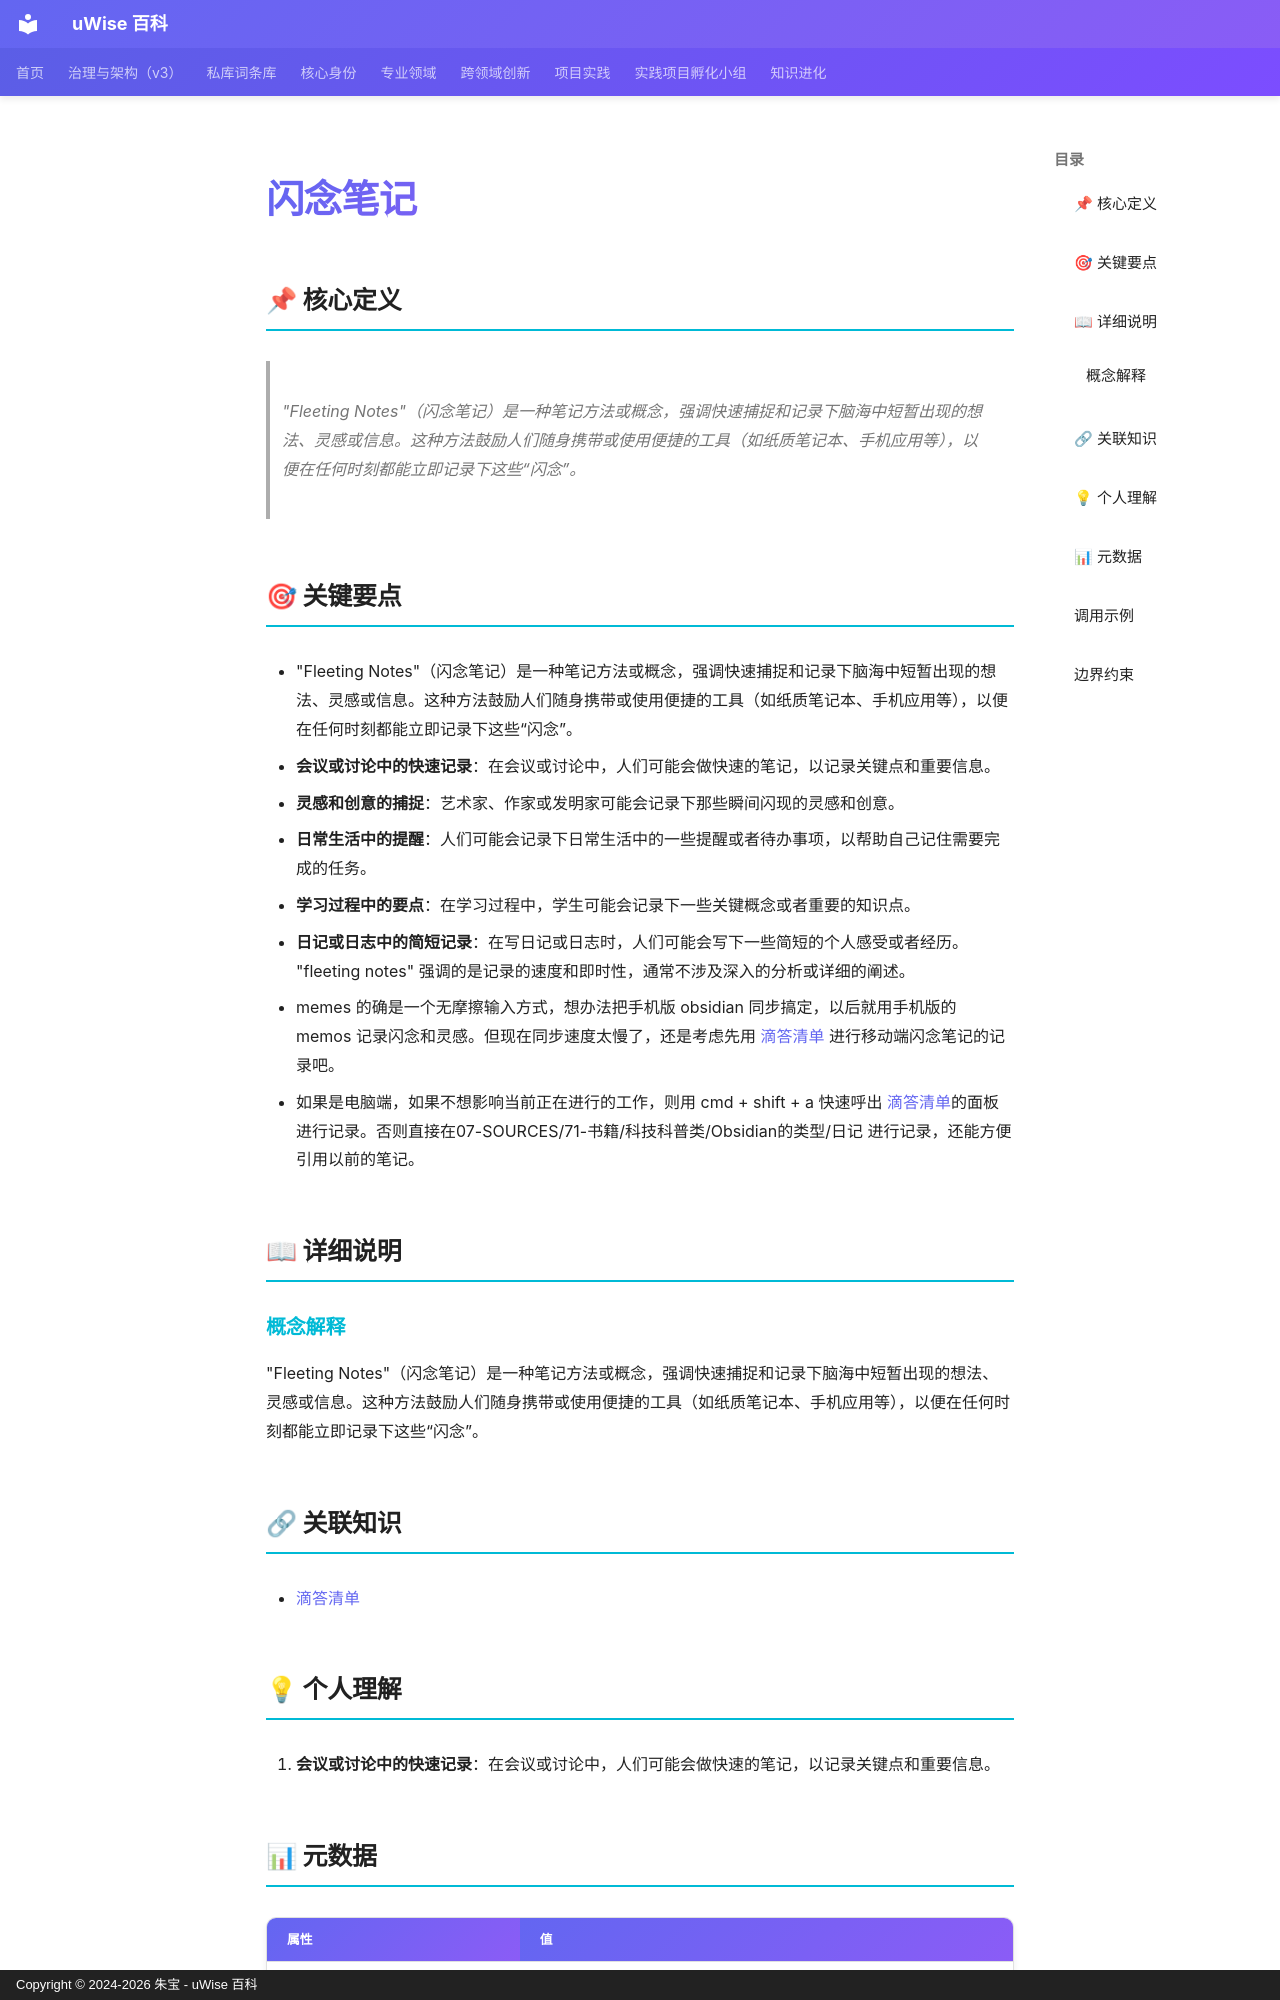

repository: zhubao315/uWise · page: vault-encyclopedia/md-ee20660a/index.html · generator: mkdocs · copyright: Copyright © 2024-2026 朱宝 - uWise 百科

---
title: "闪念笔记"
description: "\"Fleeting Notes\"（闪念笔记）是一种笔记方法或概念，强调快速捕捉和记录下脑海中短暂出现的想法、灵感或信息。这种方法鼓励人们随身携带或使用便捷的工具（如纸质笔记本、手机应用等），以便在任何时刻都能立即记录下这些“闪念”。"
---

# 闪念笔记

## 📌 核心定义

> "Fleeting Notes"（闪念笔记）是一种笔记方法或概念，强调快速捕捉和记录下脑海中短暂出现的想法、灵感或信息。这种方法鼓励人们随身携带或使用便捷的工具（如纸质笔记本、手机应用等），以便在任何时刻都能立即记录下这些“闪念”。

## 🎯 关键要点

- "Fleeting Notes"（闪念笔记）是一种笔记方法或概念，强调快速捕捉和记录下脑海中短暂出现的想法、灵感或信息。这种方法鼓励人们随身携带或使用便捷的工具（如纸质笔记本、手机应用等），以便在任何时刻都能立即记录下这些“闪念”。
- **会议或讨论中的快速记录**：在会议或讨论中，人们可能会做快速的笔记，以记录关键点和重要信息。
- **灵感和创意的捕捉**：艺术家、作家或发明家可能会记录下那些瞬间闪现的灵感和创意。
- **日常生活中的提醒**：人们可能会记录下日常生活中的一些提醒或者待办事项，以帮助自己记住需要完成的任务。
- **学习过程中的要点**：在学习过程中，学生可能会记录下一些关键概念或者重要的知识点。
- **日记或日志中的简短记录**：在写日记或日志时，人们可能会写下一些简短的个人感受或者经历。 "fleeting notes" 强调的是记录的速度和即时性，通常不涉及深入的分析或详细的阐述。
- memes 的确是一个无摩擦输入方式，想办法把手机版 obsidian 同步搞定，以后就用手机版的 memos 记录闪念和灵感。但现在同步速度太慢了，还是考虑先用 [滴答清单](../md-16d39d2e/) 进行移动端闪念笔记的记录吧。
- 如果是电脑端，如果不想影响当前正在进行的工作，则用 cmd + shift + a 快速呼出 [滴答清单](../md-16d39d2e/)的面板进行记录。否则直接在07-SOURCES/71-书籍/科技科普类/Obsidian的类型/日记 进行记录，还能方便引用以前的笔记。

## 📖 详细说明

### 概念解释
"Fleeting Notes"（闪念笔记）是一种笔记方法或概念，强调快速捕捉和记录下脑海中短暂出现的想法、灵感或信息。这种方法鼓励人们随身携带或使用便捷的工具（如纸质笔记本、手机应用等），以便在任何时刻都能立即记录下这些“闪念”。


## 🔗 关联知识

- [滴答清单](../md-16d39d2e/)

## 💡 个人理解

1. **会议或讨论中的快速记录**：在会议或讨论中，人们可能会做快速的笔记，以记录关键点和重要信息。
